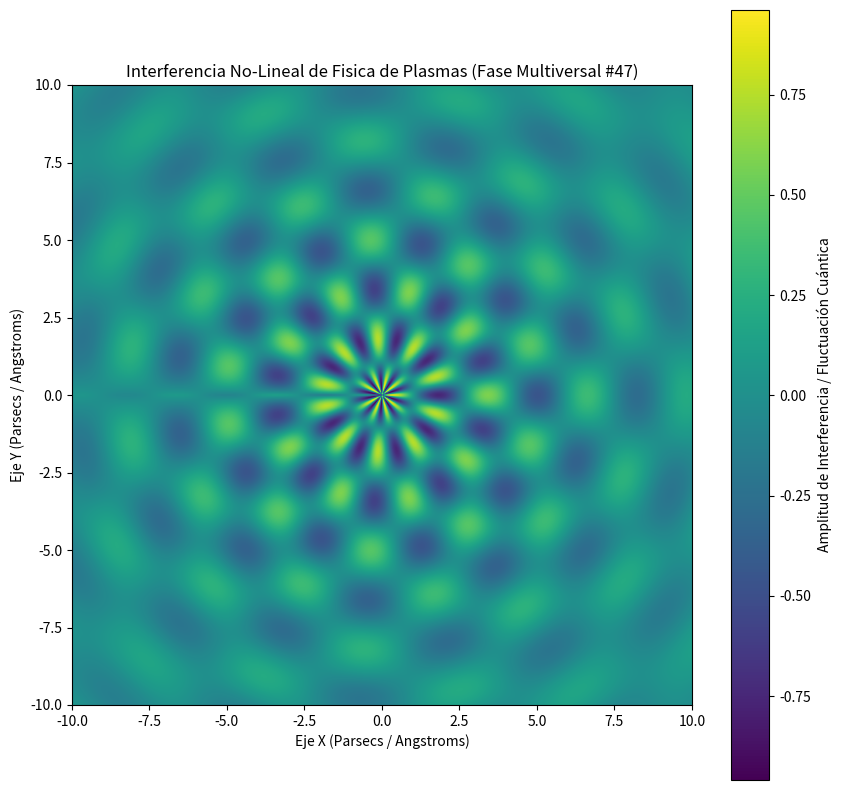

Reproduce this figure in Python.
%matplotlib inline
# Simulación Multiversal: Fisica de Plasmas - Variante 47
import numpy as np
import matplotlib.pyplot as plt

# Parámetros Físicos No-Lineales
omega_1 = 1.96
omega_2 = 9.571
lambda_decay = 0.157
phase_shift = 1.049

x = np.linspace(-10, 10, 800)
y = np.linspace(-10, 10, 800)
X, Y = np.meshgrid(x, y)

# Dinámica de Fluidos / Campos Tensor-Escalares (Fase Multiversal)
R = np.sqrt(X**2 + Y**2) + 1e-5
Z = (np.sin(omega_1 * R + phase_shift) * np.cos(omega_2 * np.arctan2(Y, X))) * np.exp(-lambda_decay * R)

plt.figure(figsize=(10, 10))
plt.imshow(Z, cmap='viridis', extent=[-10, 10, -10, 10], origin='lower')
plt.colorbar(label='Amplitud de Interferencia / Fluctuación Cuántica')
plt.title(r'Interferencia No-Lineal de Fisica de Plasmas (Fase Multiversal #47)')
plt.xlabel('Eje X (Parsecs / Angstroms)')
plt.ylabel('Eje Y (Parsecs / Angstroms)')
plt.show()
